Run: headless pygame with SDL's dummy video driver; simulated clock (each Clock.tick advances the game by its frame time, no real sleeping); random seed 0; keys injected as events and as key.get_pressed() state; mouse plan: one left click at the window centre at the start of phase 2, then a move to the lower-right quarter at the start of phase 3.
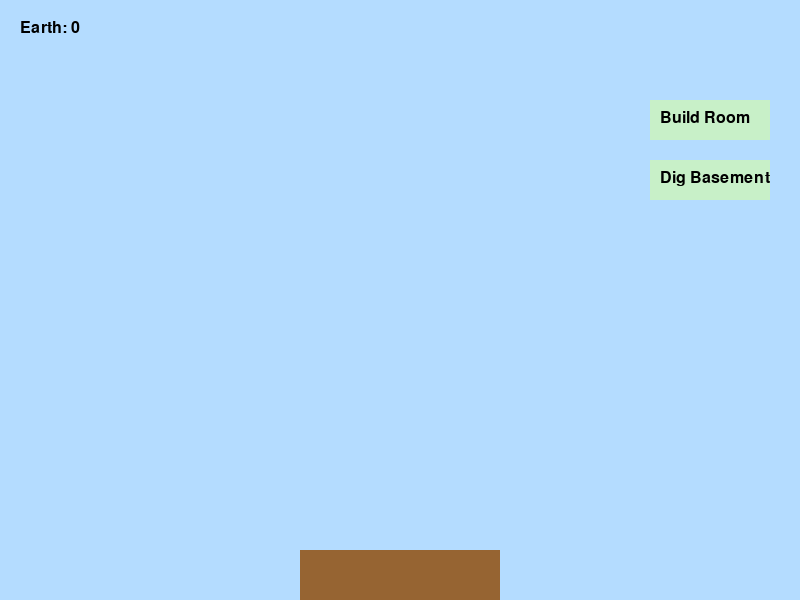
Frame 1 of 4 · flips 1–60 · no input
Frame 2 of 4 · flips 61–180 · clicked the window centre · tapped SPACE, RETURN · held RIGHT (→), D · screen unchanged from frame 1, image omitted
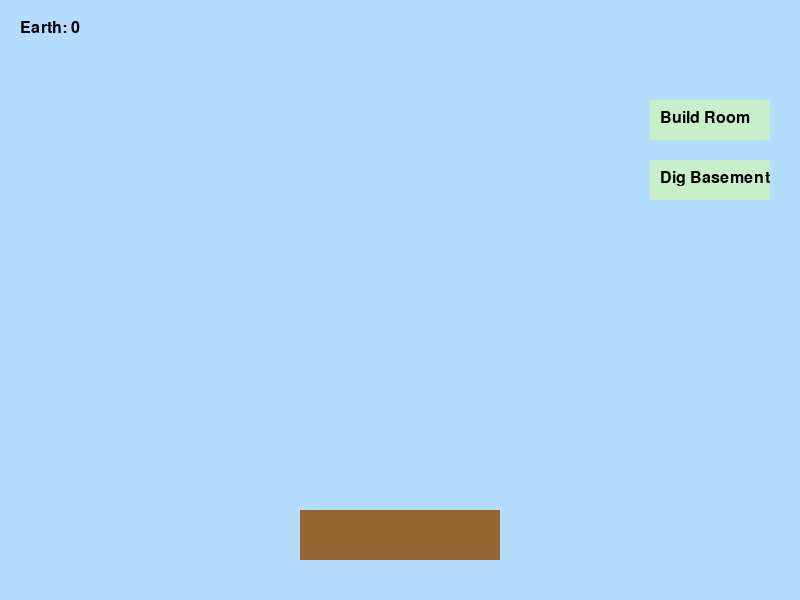
Frame 3 of 4 · flips 181–300 · moved the mouse to the lower-right quarter · held DOWN (↓), S
Frame 4 of 4 · flips 301–420 · held LEFT (←), A, UP (↑), W · screen same as frame 1, image omitted

The pygame program that drew these frames:

import pygame
import sys

pygame.init()

# Screen
WIDTH, HEIGHT = 800, 600
FPS = 60
screen = pygame.display.set_mode((WIDTH, HEIGHT))
pygame.display.set_caption("Wizard Tower Builder")
clock = pygame.time.Clock()

# Colors
BG_COLOR = (180, 220, 255)
ROOM_COLOR = (230, 190, 255)
TOWER_BASE_COLOR = (150, 100, 50)
BUTTON_COLOR = (200, 240, 200)
TEXT_COLOR = (0, 0, 0)

# Fonts
font = pygame.font.SysFont(None, 24)

# Tower and basement data
tower_rooms = []
basement_rooms = []

resources = {"Earth": 0}

camera_offset_y = 0
zoom_level = 1.0

class Room:
    def __init__(self, y):
        self.width = 120
        self.height = 40
        self.x = WIDTH // 2 - self.width // 2
        self.y = y

    def draw(self, surface):
        scaled_x = int(self.x * zoom_level)
        scaled_y = int((self.y + camera_offset_y) * zoom_level)
        scaled_w = int(self.width * zoom_level)
        scaled_h = int(self.height * zoom_level)

        pygame.draw.rect(surface, ROOM_COLOR, (scaled_x, scaled_y, scaled_w, scaled_h))
        label = font.render("Room", True, TEXT_COLOR)
        surface.blit(label, (scaled_x + 10, scaled_y + 10))

class Button:
    def __init__(self, x, y, w, h, text):
        self.base_rect = pygame.Rect(x, y, w, h)
        self.text = text

    def draw(self, surface):
        pygame.draw.rect(surface, BUTTON_COLOR, self.base_rect)
        label = font.render(self.text, True, TEXT_COLOR)
        surface.blit(label, (self.base_rect.x + 10, self.base_rect.y + 10))

    def is_clicked(self, pos):
        return self.base_rect.collidepoint(pos)

build_button = Button(WIDTH - 150, 100, 120, 40, "Build Room")
dig_button = Button(WIDTH - 150, 160, 120, 40, "Dig Basement")

def draw_resources(surface):
    x, y = 20, 20
    for resource, amount in resources.items():
        text = f"{resource}: {amount}"
        label = font.render(text, True, TEXT_COLOR)
        surface.blit(label, (x, y))
        y += 30

def draw_base(surface):
    x = WIDTH // 2 - 100
    y = HEIGHT - 50 + camera_offset_y
    w, h = 200, 50

    pygame.draw.rect(surface, TOWER_BASE_COLOR, (
        int(x * zoom_level), int(y * zoom_level),
        int(w * zoom_level), int(h * zoom_level)
    ))

def main():
    global camera_offset_y, zoom_level
    running = True

    while running:
        clock.tick(FPS)

        for event in pygame.event.get():
            if event.type == pygame.QUIT:
                running = False

            elif event.type == pygame.MOUSEBUTTONDOWN:
                if build_button.is_clicked(event.pos):
                    top_y = tower_rooms[-1].y - 45 if tower_rooms else HEIGHT - 100
                    tower_rooms.append(Room(top_y))

                elif dig_button.is_clicked(event.pos):
                    next_y = basement_rooms[-1].y + 45 if basement_rooms else HEIGHT - 50 + 45
                    basement_rooms.append(Room(next_y))
                    resources["Earth"] += 10

            elif event.type == pygame.KEYDOWN:
                # Scroll
                if event.key == pygame.K_w or event.key == pygame.K_UP:
                    camera_offset_y += 20
                elif event.key == pygame.K_s or event.key == pygame.K_DOWN:
                    camera_offset_y -= 20
                # Zoom
                elif event.key == pygame.K_EQUALS or event.key == pygame.K_PLUS:
                    zoom_level = min(2.0, zoom_level + 0.1)
                elif event.key == pygame.K_MINUS:
                    zoom_level = max(0.5, zoom_level - 0.1)

        screen.fill(BG_COLOR)

        # Draw rooms
        for room in tower_rooms:
            room.draw(screen)
        draw_base(screen)
        for room in basement_rooms:
            room.draw(screen)

        # Draw UI
        build_button.draw(screen)
        dig_button.draw(screen)
        draw_resources(screen)

        pygame.display.flip()

    pygame.quit()
    sys.exit()

if __name__ == "__main__":
    main()
